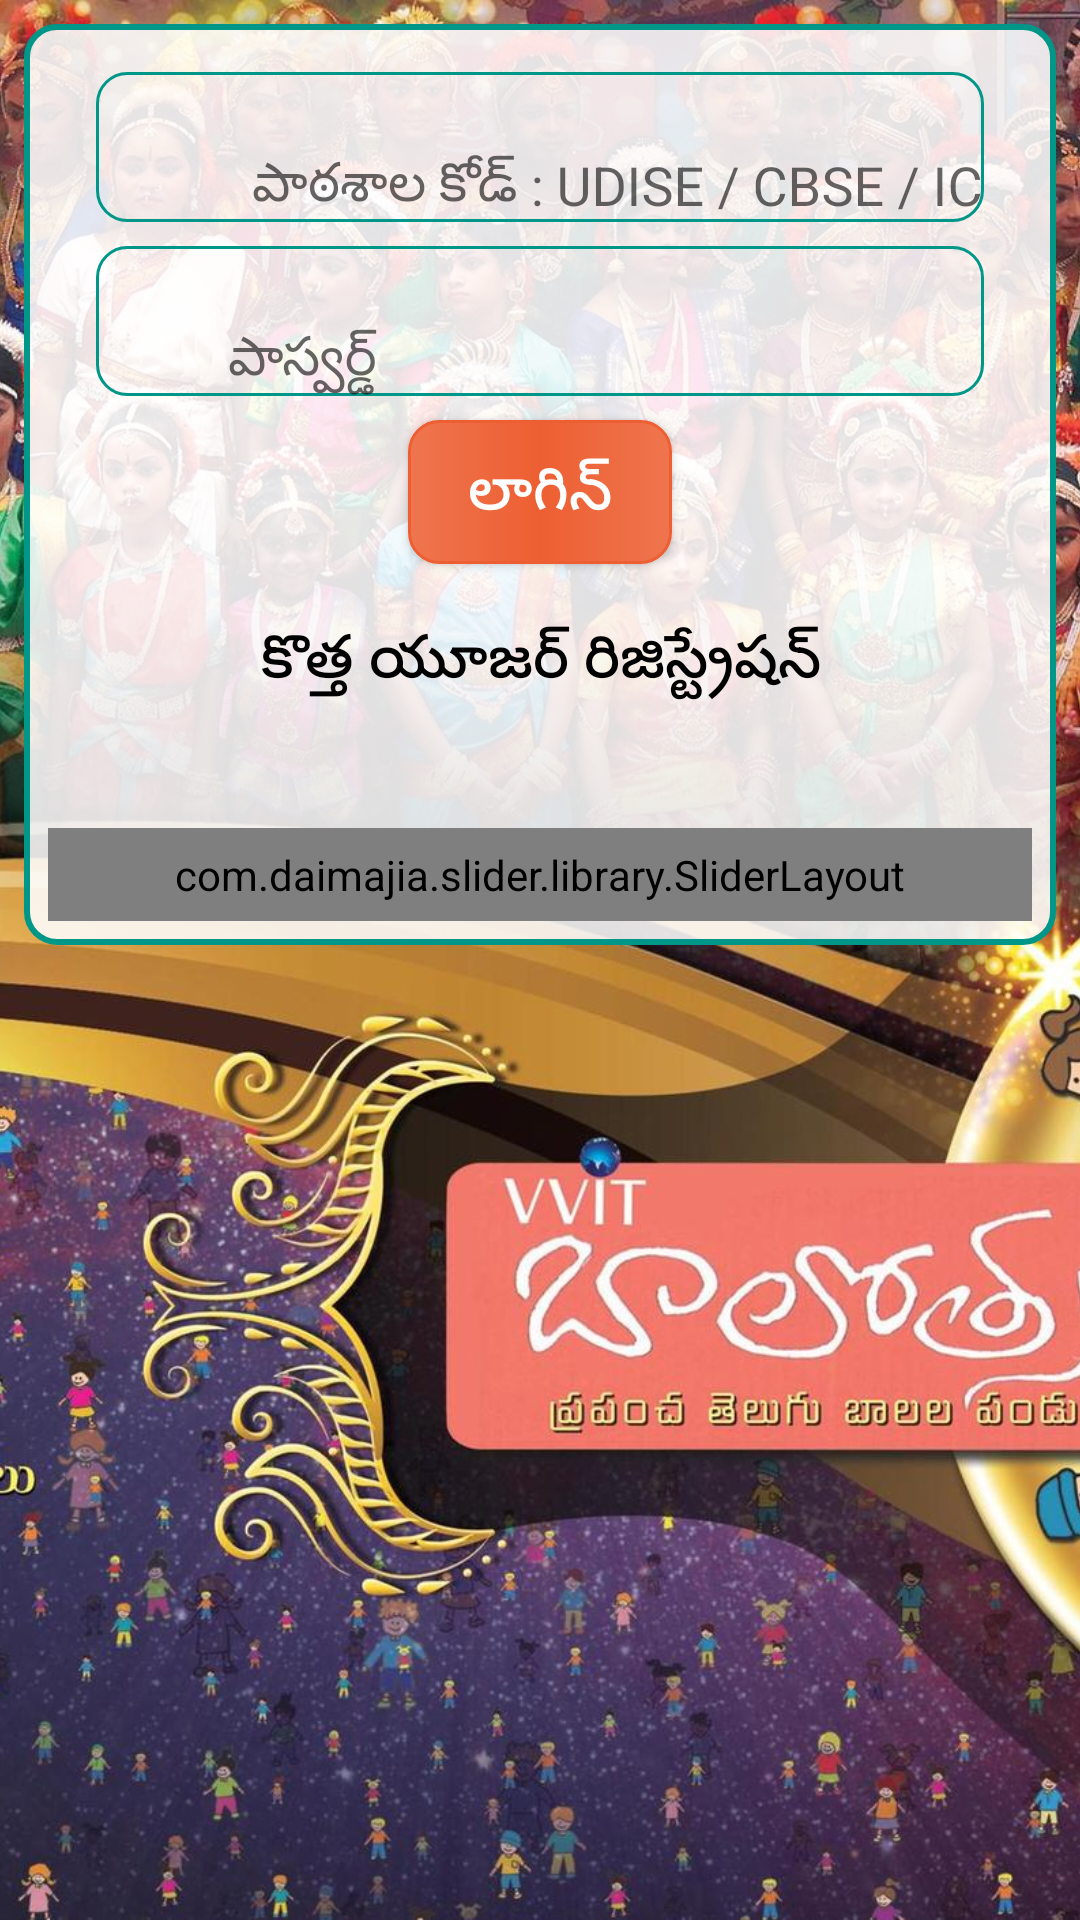

Here is an Android app screen rendered from its layout file. Give the layout XML and the strings, colors and styles it references.
<!-- AndroidManifest.xml: application theme AppTheme1 -->
<!-- res/layout/activity_login.xml -->
<?xml version="1.0" encoding="utf-8"?>
<FrameLayout xmlns:android="http://schemas.android.com/apk/res/android"
    xmlns:tools="http://schemas.android.com/tools"
    android:layout_width="match_parent"
    android:layout_height="match_parent"
    android:orientation="vertical"
    android:id="@+id/id_login_layout"
    tools:context=".activities.LoginActivity">

    <ImageView
        android:layout_width="match_parent"
        android:layout_height="match_parent"
        android:scaleType="centerCrop"
        android:src="@drawable/front_page" />

    <LinearLayout
        android:layout_width="match_parent"
        android:layout_height="wrap_content"
        android:layout_margin="@dimen/marginSmall"
        android:background="@drawable/background_image"
        android:orientation="vertical">

        <LinearLayout
            android:layout_width="match_parent"
            android:layout_height="wrap_content"
            android:layout_margin="@dimen/marginSmall"
            android:focusable="true"
            android:focusableInTouchMode="true"
            android:orientation="vertical"
            >

            <ImageView
                android:layout_width="180dp"
                android:layout_height="0dp"
                android:layout_gravity="center"
                android:layout_marginBottom="@dimen/marginSmall"
                android:layout_weight=".2"
                android:src="@drawable/logo"
                tools:ignore="NestedWeights" />

            <LinearLayout
                android:layout_width="match_parent"
                android:layout_height="0dp"
                android:layout_marginLeft="@dimen/margin"
                android:layout_marginRight="@dimen/margin"
                android:layout_marginBottom="@dimen/marginSmall"
                android:layout_weight=".1"
                android:background="@drawable/view_border">

                <ImageView
                    android:layout_width="48dp"
                    android:layout_height="48dp"
                    android:src="@drawable/ic_school_black_24dp" />

                <com.google.android.material.textfield.TextInputLayout
                    android:layout_width="320dp"
                    android:layout_height="50dp">

                    <EditText
                        android:id="@+id/et1"
                        android:layout_width="320dp"
                        android:layout_height="52dp"
                        android:hint="@string/school_code_1"
                        android:singleLine="true" />
                </com.google.android.material.textfield.TextInputLayout>
            </LinearLayout>

            <LinearLayout
                android:layout_width="match_parent"
                android:layout_height="0dp"
                android:layout_marginLeft="@dimen/margin"
                android:layout_marginRight="@dimen/margin"
                android:layout_weight=".1"
                android:background="@drawable/view_border">

                <ImageView
                    android:layout_width="40dp"
                    android:layout_height="50dp"
                    android:src="@drawable/ic_lock_outline_black_24dp" />

                <com.google.android.material.textfield.TextInputLayout
                    android:layout_width="320dp"
                    android:layout_height="50dp">

                    <EditText
                        android:id="@+id/et2"
                        android:layout_width="320dp"
                        android:layout_height="52dp"
                        android:hint="@string/password"
                        android:inputType="textPassword"
                        android:nextFocusDown="@id/id_login"
                        android:singleLine="true" />
                </com.google.android.material.textfield.TextInputLayout>

            </LinearLayout>

            <LinearLayout
                android:layout_width="match_parent"
                android:layout_height="0dp"
                android:layout_weight=".2"
                android:orientation="vertical"
                >
                <Button
                    android:id="@+id/id_login"
                    android:layout_width="wrap_content"
                    android:layout_height="wrap_content"
                    android:layout_gravity="center"
                    android:layout_margin="@dimen/marginSmall"
                    android:background="@drawable/mybutton"
                    android:elevation="@dimen/marginSmall"
                    android:padding="@dimen/paddingSmall"
                    android:text="@string/login_button"
                    android:textColor="@color/solidColor"
                    android:textSize="@dimen/titleText" />

                <Button
                    style="?android:attr/borderlessButtonStyle"
                    android:layout_width="match_parent"
                    android:layout_height="wrap_content"
                    android:layout_gravity="center"
                    android:layout_marginLeft="@dimen/margin"
                    android:layout_marginRight="@dimen/margin"
                    android:layout_marginBottom="@dimen/margin"
                    android:id="@+id/id_register"
                    android:text="@string/new_user_register_here"
                    android:textColor="@color/black"
                    android:textSize="@dimen/titleText" />
            </LinearLayout>



        </LinearLayout>


        <com.daimajia.slider.library.SliderLayout
            android:id="@+id/login_slider"
            android:layout_width="match_parent"
            android:layout_height="0dp"
            android:layout_margin="@dimen/marginSmall"
            android:layout_weight=".4"
            android:background="@drawable/image_border" />
    </LinearLayout>
</FrameLayout>
<!-- resources referenced by this layout -->
<resources>
  <color name="black">#000000</color>
  <color name="solidColor">#ffffff</color>
  <dimen name="margin">16dp</dimen>
  <dimen name="marginSmall">8dp</dimen>
  <dimen name="paddingSmall">8dp</dimen>
  <dimen name="titleText">20sp</dimen>
  <!-- drawable background_image (drawable) -->
  <?xml version="1.0" encoding="utf-8"?>
  <selector xmlns:android="http://schemas.android.com/apk/res/android">
      <item>
          <shape>
              <corners android:radius="@dimen/cornerRadiusMax" />
              <stroke android:width="@dimen/widthMinSmall" android:color="@color/colorBorder" />
              <gradient android:centerColor="#ddffffff" android:endColor="#ddffffff" android:startColor="#ddffffff" />
  
          </shape>
      </item>
  </selector>
  <!-- drawable front_page: jpg bitmap (drawable-hdpi, 389515 bytes) -->
  <!-- drawable image_border (drawable) -->
  <?xml version="1.0" encoding="utf-8"?>
  <shape xmlns:android="http://schemas.android.com/apk/res/android"
      android:shape="rectangle"
      android:thickness="1dp"
      android:visible="true">
      <corners android:radius="@dimen/cornerRadiusMax"/>
      <padding android:bottom="6dp"
          android:top="6dp"
          android:left="6dp"
          android:right="6dp"/>
      <stroke android:color="@color/colorBorderLight" android:width="1dp"/>
      <solid android:color="@color/solidColor" />
  
  </shape>
  <!-- drawable mybutton (drawable) -->
  <?xml version="1.0" encoding="utf-8"?>
  <selector xmlns:android="http://schemas.android.com/apk/res/android">
       <item>
          <shape>
              <corners android:radius="@dimen/cornerRadiusMax" />
              <stroke android:width="@dimen/widthMinSmall" android:color="@color/colorBorder" />
              <gradient android:centerColor="@color/colorPrimaryDark" android:endColor="@color/colorPrimary" android:startColor="@color/colorPrimary" />
              <stroke android:width="1dp" android:color="@color/colorPrimaryDark" />
          </shape>
      </item>
  
  </selector>
  <!-- drawable view_border (drawable) -->
  <?xml version="1.0" encoding="utf-8"?>
  <shape xmlns:android="http://schemas.android.com/apk/res/android"
      android:shape="rectangle">
      <corners android:radius="@dimen/cornerRadiusMax" />
      <stroke
          android:width="1dp"
          android:color="@color/colorBorder" />
  
  </shape>
  <string name="login_button">లాగిన్</string>
  <string name="new_user_register_here">కొత్త యూజర్ రిజిస్ట్రేషన్</string>
  <string name="password">పాస్వర్డ్</string>
  <string name="school_code_1">పాఠశాల కోడ్ : UDISE / CBSE / ICSC  గుర్తింపు సంఖ్య </string>
  <style name="AppTheme1" parent="Theme.AppCompat.Light.NoActionBar">
          
          <item name="colorPrimary">@color/colorPrimary</item>
          <item name="colorPrimaryDark">@color/colorPrimaryDark</item>
          <item name="colorAccent">@color/colorAccent</item>
      </style>
  <dimen name="cornerRadiusMax">10dp</dimen>
  <dimen name="widthMinSmall">2dp</dimen>
  <color name="colorBorder">#009688</color>
  <color name="colorBorderLight">#B2DFDB</color>
  <color name="colorPrimaryDark">#ed5f32</color>
  <color name="colorPrimary">#ef754e</color>
  <color name="colorAccent">#00BCD4</color>
</resources>
